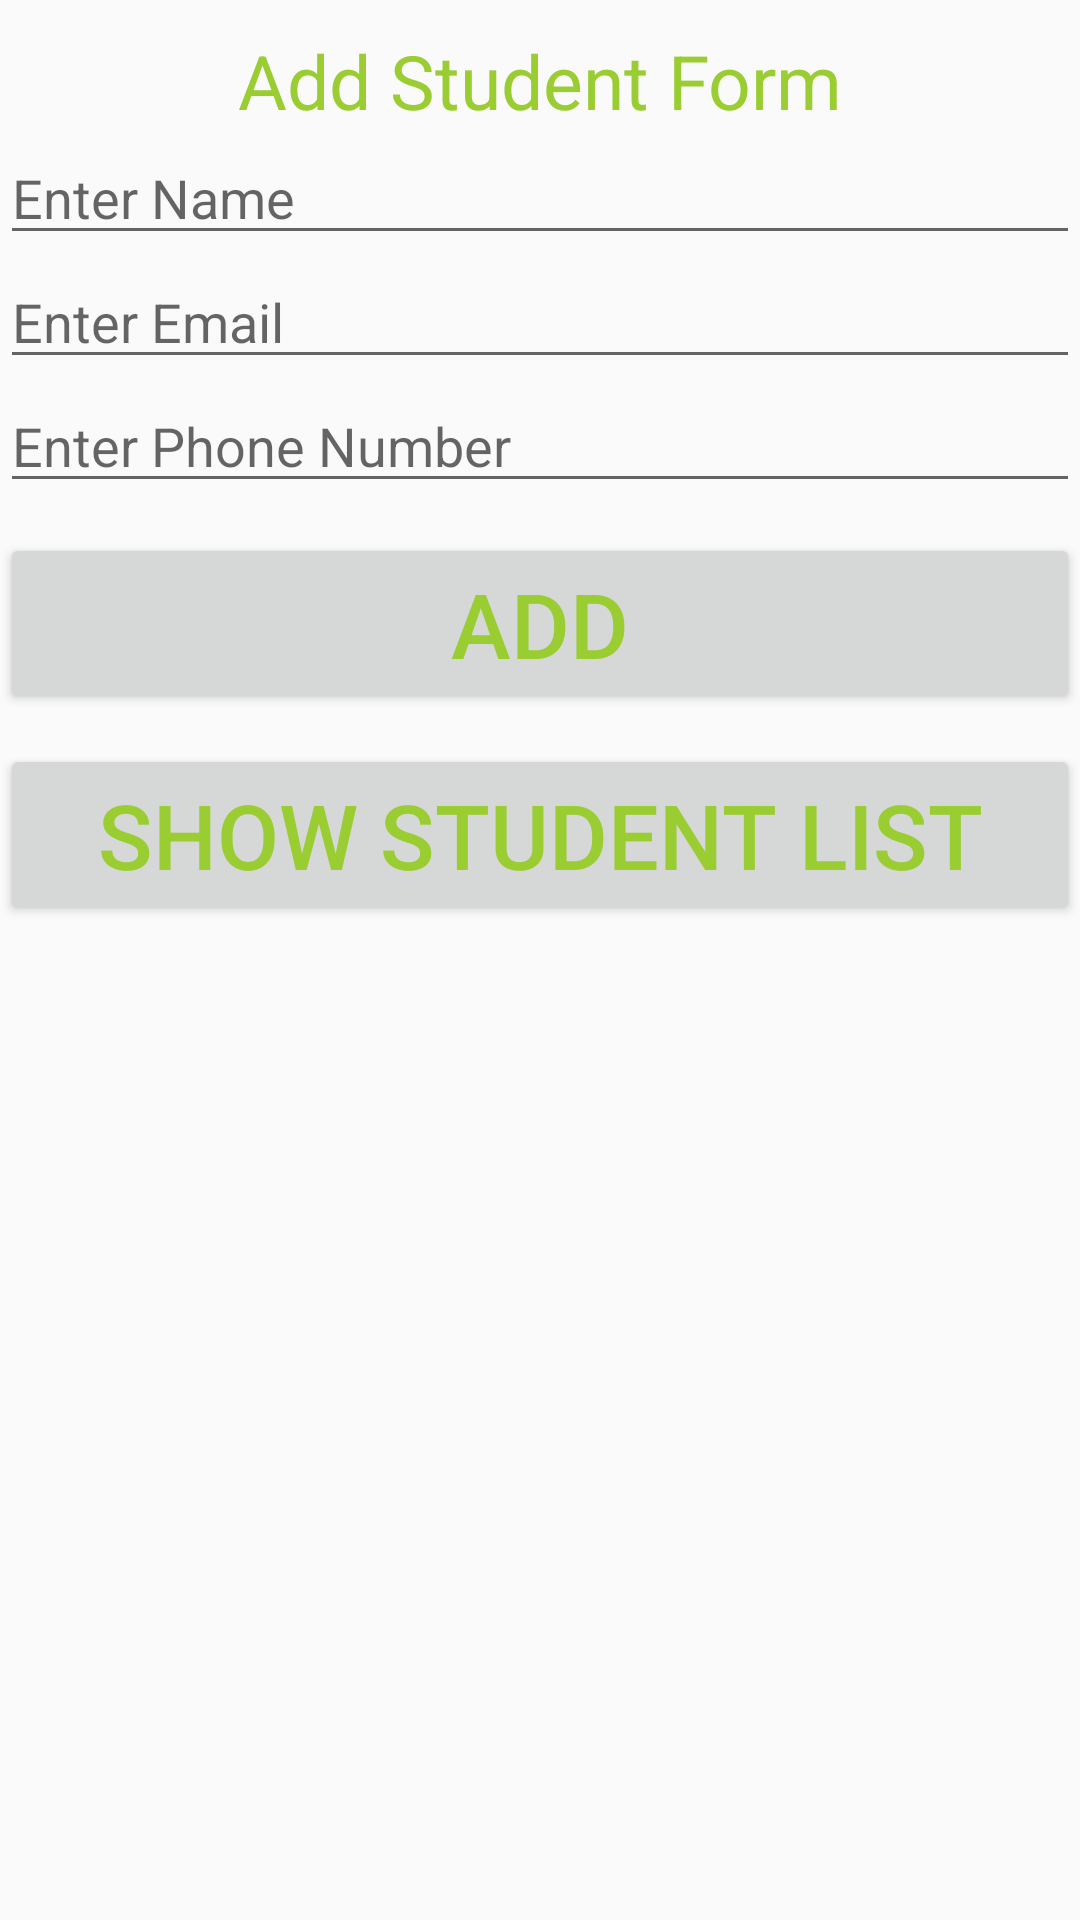

This screen was rendered from an Android layout file. Write that file and the resources it references.
<!-- AndroidManifest.xml: application theme AppTheme -->
<!-- res/layout/activity_add_student.xml -->
<?xml version="1.0" encoding="utf-8"?>
<LinearLayout xmlns:android="http://schemas.android.com/apk/res/android"
    android:layout_width="match_parent"
    android:layout_height="match_parent"
    android:orientation="vertical">

    <TextView
        style="@style/formStyle"
        android:layout_width="match_parent"
        android:layout_height="wrap_content"
        android:text="Add Student Form"
        android:textAlignment="center"
        android:textSize="25sp" />

    <EditText
        android:id="@+id/edName"
        android:layout_width="match_parent"
        android:layout_height="wrap_content"
        android:hint="Enter Name" />

    <EditText
        android:id="@+id/edEmail"
        android:layout_width="match_parent"
        android:layout_height="wrap_content"
        android:hint="Enter Email" />

    <EditText
        android:id="@+id/edPhone"
        android:layout_width="match_parent"
        android:layout_height="wrap_content"
        android:hint="Enter Phone Number" />


    <Button
        android:id="@+id/btnAdd"
        style="@style/formStyle"
        android:layout_width="match_parent"
        android:layout_height="wrap_content"
        android:text="Add" />

    <Button
        android:id="@+id/btnShow"
        style="@style/formStyle"
        android:layout_width="match_parent"
        android:layout_height="wrap_content"
        android:text="Show Student List" />

</LinearLayout>
<!-- resources referenced by this layout -->
<resources>
  <style name="formStyle">
          <item name="android:textSize">30sp</item>
          <item name="android:layout_marginTop">10dp</item>
          <item name="android:textColor">#9acd32</item>
      </style>
  <style name="AppTheme" parent="Theme.AppCompat.Light.DarkActionBar">
          
          <item name="colorPrimary">@color/colorPrimary</item>
          <item name="colorPrimaryDark">@color/colorPrimaryDark</item>
          <item name="colorAccent">@color/colorAccent</item>
      </style>
  <!-- not gathered from this repository: default colours our renderer supplied (Android Studio template values) -->
  <color name="colorPrimary">#FF6200EE</color>
  <color name="colorPrimaryDark">#FF3700B3</color>
  <color name="colorAccent">#FF03DAC5</color>
</resources>
